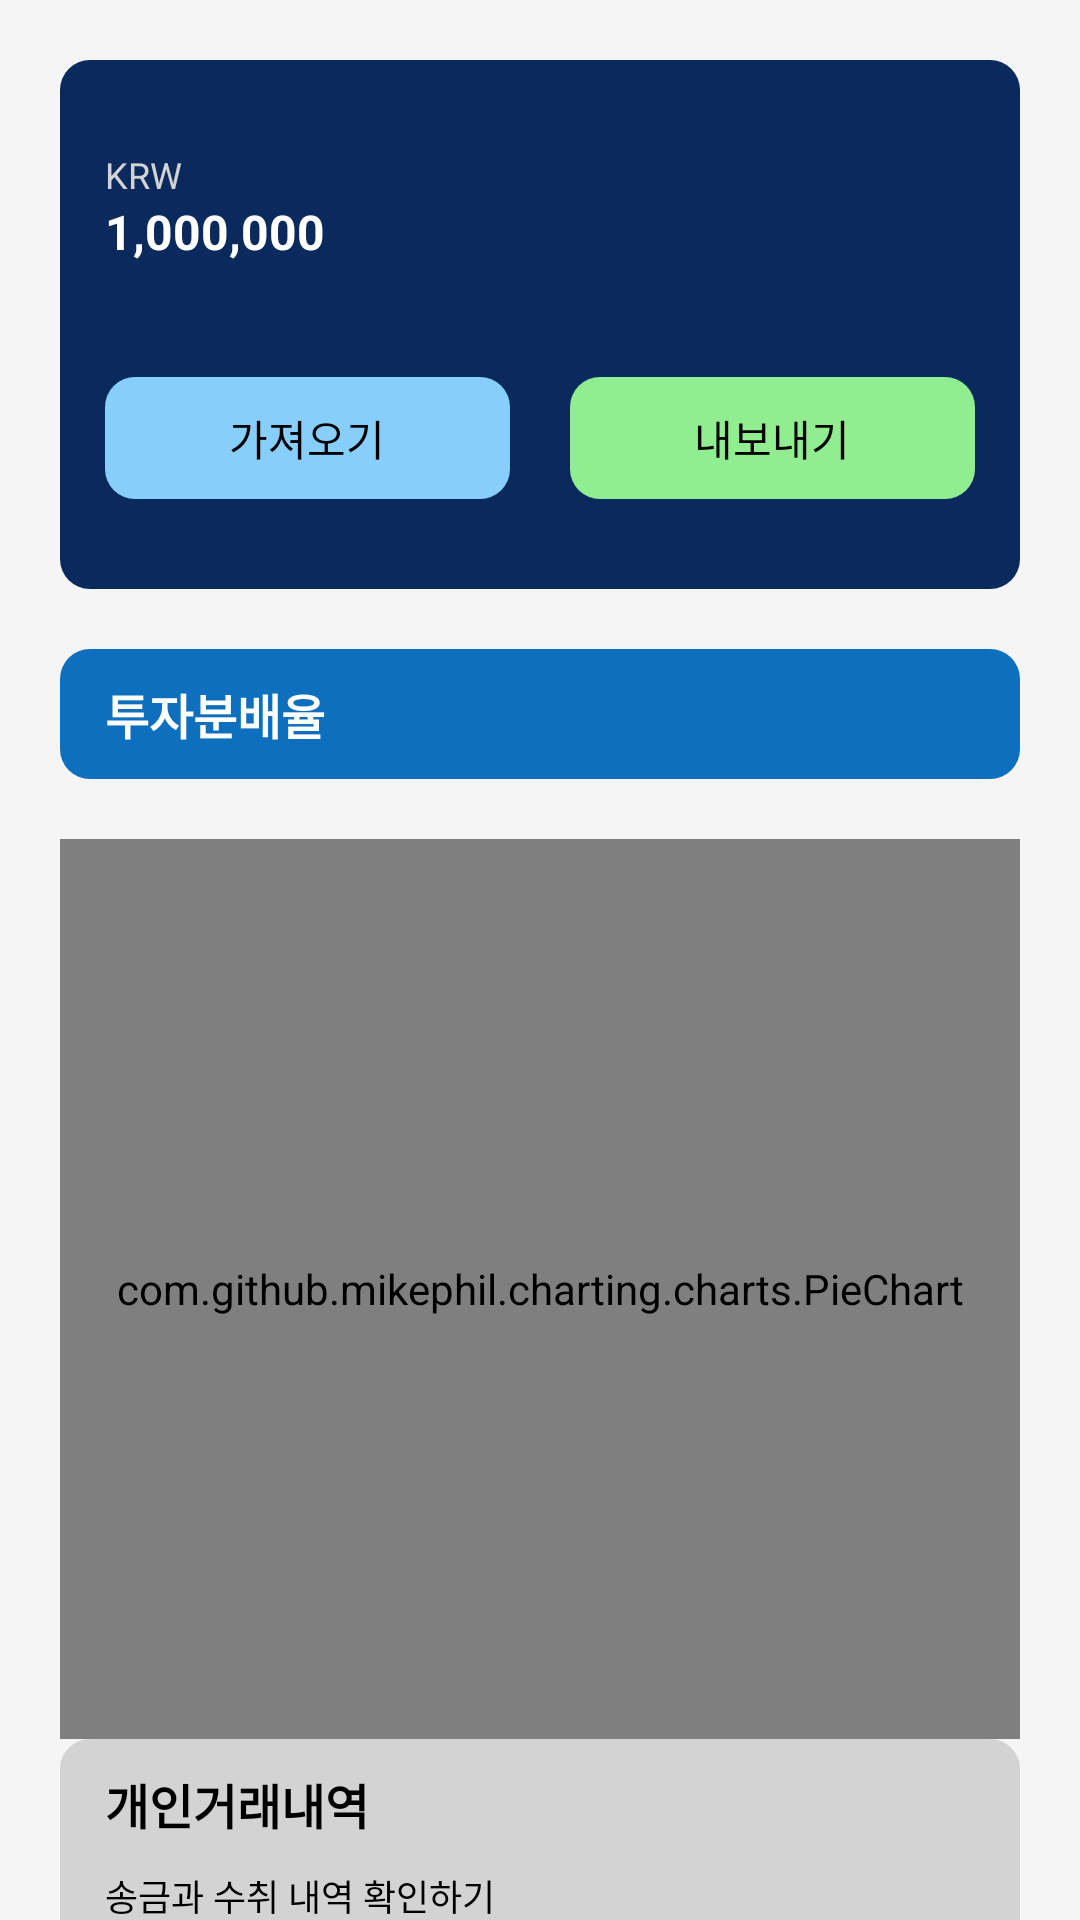

This screen was rendered from an Android layout file. Write that file and the resources it references.
<!-- AndroidManifest.xml: application theme Theme.MyApplication -->
<!-- res/layout/fragment_main.xml -->
<?xml version="1.0" encoding="utf-8"?>
<FrameLayout xmlns:android="http://schemas.android.com/apk/res/android"
    xmlns:tools="http://schemas.android.com/tools"
    android:layout_width="match_parent"
    android:layout_height="match_parent"
    android:background="#F5F5F5"
    tools:context=".main">

    <ScrollView
        android:layout_width="match_parent"
        android:layout_height="match_parent"
        android:scrollbars="none"
        >
    <LinearLayout
        android:layout_width="match_parent"
        android:layout_height="wrap_content"
        android:orientation="vertical"
        >

        <LinearLayout
            android:id="@+id/announcement"
            android:layout_width="match_parent"
            android:layout_height="wrap_content"
            android:background="#222831"
            android:orientation="horizontal"
            android:paddingStart="20dp"
            android:paddingTop="5dp"
            android:paddingEnd="20dp"
            android:visibility="gone"
            android:paddingBottom="5dp"
            >
            <TextView
                android:layout_width="20dp"
                android:layout_height="wrap_content"
                android:text="📣"
                android:textColor="#F5F5F5"
                android:textSize="10sp"
                tools:ignore="SmallSp" />

            <TextView
                android:id="@+id/announcement_title"
                android:layout_width="match_parent"
                android:layout_height="wrap_content"
                android:gravity="end"
                android:textColor="#F5F5F5"
                android:ellipsize="end"
                android:maxLines="1"
                android:textSize="10sp"
                tools:ignore="RtlSymmetry,SmallSp" />
        </LinearLayout>

            <LinearLayout
                android:layout_width="match_parent"
                android:layout_height="wrap_content"
                android:orientation="vertical"
                android:paddingTop="30dp"
                android:background="@drawable/main_buttons"
                android:backgroundTint="#0A2A5E"
                android:layout_margin="20dp"
                android:id="@+id/cardView"
                >
                <TextView
                    android:layout_width="wrap_content"
                    android:layout_height="wrap_content"
                    android:text="KRW"
                    android:id="@+id/baseCurrency"
                    android:textColor="#D3D3D3"
                    android:textSize="12sp"
                    />
                <TextView
                    android:layout_width="wrap_content"
                    android:layout_height="wrap_content"
                    android:text="1,000,000"
                    android:textSize="16sp"
                    android:textColor="@color/white"
                    android:id="@+id/totalAmount"
                    android:textStyle="bold"
                    />
                <TextView
                    android:layout_width="wrap_content"
                    android:layout_height="wrap_content"
                    android:text="ⓘ 최근 집계 일시: 230101 9:00:00"
                    android:textSize="12sp"
                    android:textColor="#D3D3D3"
                    android:id="@+id/cardType"
                    android:visibility="invisible"
                    />
                <LinearLayout
                    android:layout_width="match_parent"
                    android:layout_height="wrap_content"
                    android:orientation="horizontal"
                    android:gravity="center"
                    android:paddingBottom="20dp"
                    android:paddingTop="20dp"
                    >
                    <TextView
                        android:layout_width="wrap_content"
                        android:layout_height="wrap_content"
                        android:text="가져오기"
                        android:layout_marginEnd="10dp"
                        android:textSize="14sp"
                        android:layout_weight="1"
                        android:textAlignment="center"
                        android:id="@+id/deposit"
                        android:textColor="@color/black"
                        android:background="@drawable/left_side_colored_button"
                        />
                    <TextView
                        android:layout_width="wrap_content"
                        android:layout_height="wrap_content"
                        android:text="내보내기"
                        android:layout_marginStart="10dp"
                        android:textSize="14sp"
                        android:textColor="@color/black"
                        android:layout_weight="1"
                        android:textAlignment="center"
                        android:id="@+id/withdraw"
                        android:background="@drawable/right_side_colored_button"
                        />
                </LinearLayout>
            </LinearLayout>
        <LinearLayout
            android:layout_width="match_parent"
            android:layout_height="wrap_content"
            android:orientation="horizontal"
            android:layout_marginStart="20dp"
            android:layout_marginEnd="20dp"
            android:background="@drawable/main_buttons"
            android:backgroundTint="#0e6fbe"
            >
            <TextView
                android:layout_width="wrap_content"
                android:layout_height="wrap_content"
                android:text="투자분배율"
                android:layout_weight="1"
                android:textSize="16sp"
                android:textStyle="bold"
                android:textColor="@color/white"
                />
            <TextView
                android:layout_width="wrap_content"
                android:layout_height="wrap_content"
                android:id="@+id/totalDistribution"
                android:layout_weight="1"
                android:textSize="16sp"
                android:textStyle="bold"
                android:textColor="@color/white"
                android:textAlignment="textEnd"
                />
        </LinearLayout>
        <androidx.recyclerview.widget.RecyclerView
            android:layout_width="match_parent"
            android:layout_height="wrap_content"
            android:layout_marginStart="20dp"
            android:layout_marginEnd="20dp"
            android:id="@+id/recyclerView"
            android:layout_marginTop="20dp"
            android:overScrollMode="never"
            android:background="@drawable/round_corners"
            android:backgroundTint="@color/white"
            />

        <com.github.mikephil.charting.charts.PieChart
            android:id="@+id/pieChart"
            android:layout_width="match_parent"
            android:layout_height="300dp"
            android:layout_marginStart="20dp"
            android:layout_marginEnd="20dp"
            />

        <LinearLayout
            android:layout_width="match_parent"
            android:layout_height="wrap_content"
            android:orientation="vertical"
            android:layout_marginStart="20dp"
            android:layout_marginEnd="20dp"
            android:layout_marginBottom="20dp"
            android:background="@drawable/main_buttons"
            android:backgroundTint="#D3D3D3"
            >
                <TextView
                    android:layout_width="match_parent"
                    android:layout_height="match_parent"
                    android:text="개인거래내역"
                    android:textSize="16sp"
                    android:gravity="bottom"
                    android:textColor="@color/black"
                    android:textStyle="bold"
                    />
                <TextView
                    android:layout_width="match_parent"
                    android:layout_height="match_parent"
                    android:text="송금과 수취 내역 확인하기"
                    android:textSize="12sp"
                    android:gravity="bottom"
                    android:layout_marginTop="10dp"
                    android:textColor="@color/black"
                    />
                <TextView
                    android:layout_width="wrap_content"
                    android:layout_height="wrap_content"
                    android:layout_gravity="end"
                    android:gravity="center"
                    android:text="바로가기"
                    android:textSize="12sp"
                    android:paddingStart="10dp"
                    android:paddingEnd="10dp"
                    android:textColor="@color/white"
                    android:background="@drawable/link_button"
                    android:paddingTop="5dp"
                    android:paddingBottom="5dp"
                    android:id="@+id/personalTransactionsHistory"
                    />
        </LinearLayout>

        <LinearLayout
            android:layout_width="match_parent"
            android:layout_height="wrap_content"
            android:orientation="vertical"
            android:layout_marginStart="20dp"
            android:layout_marginEnd="20dp"
            android:layout_marginBottom="35dp"
            android:background="@drawable/main_buttons"
            android:backgroundTint="#c9e4f6"
            >
                <TextView
                    android:layout_width="match_parent"
                    android:layout_height="match_parent"
                    android:text="전체자산현황"
                    android:textSize="16sp"
                    android:gravity="bottom"
                    android:textColor="@color/black"
                    android:textStyle="bold"
                    />
                <TextView
                    android:layout_width="match_parent"
                    android:layout_height="match_parent"
                    android:text="전체 금융활동 확인하기"
                    android:textSize="12sp"
                    android:gravity="bottom"
                    android:layout_marginTop="10dp"
                    android:textColor="@color/black"
                    />
                <TextView
                    android:layout_width="wrap_content"
                    android:layout_height="wrap_content"
                    android:layout_gravity="end"
                    android:gravity="center"
                    android:text="바로가기"
                    android:textSize="12sp"
                    android:paddingStart="10dp"
                    android:id="@+id/totalActivity"
                    android:paddingEnd="10dp"
                    android:textColor="@color/white"
                    android:background="@drawable/link_button"
                    android:paddingTop="5dp"
                    android:paddingBottom="5dp"
                    />
        </LinearLayout>
    </LinearLayout>
    </ScrollView>
</FrameLayout>
<!-- resources referenced by this layout -->
<resources>
  <color name="black">#FF000000</color>
  <color name="white">#FFFFFFFF</color>
  <!-- drawable link_button (drawable) -->
  <?xml version="1.0" encoding="utf-8"?>
  
  <selector xmlns:android="http://schemas.android.com/apk/res/android">
      <item android:state_pressed="false">
          <layer-list>
              <item android:drawable="@drawable/link_button_1" />
          </layer-list>
      </item>
      <item android:state_pressed="true">
          <layer-list>
              <item android:drawable="@drawable/link_button_2" />
          </layer-list>
      </item>
  </selector>
  <!-- drawable main_buttons (drawable) -->
  <?xml version="1.0" encoding="utf-8"?>
  
  <shape xmlns:android="http://schemas.android.com/apk/res/android">
      <corners
          android:radius="10dp"
          />
      <padding
          android:top="10dp"
          android:bottom="10dp"
          android:right="15dp"
          android:left="15dp"
          />
  </shape>
  <!-- drawable round_corners (drawable) -->
  <?xml version="1.0" encoding="utf-8"?>
  
  <shape xmlns:android="http://schemas.android.com/apk/res/android">
      <corners
          android:topLeftRadius="10dp"
          android:topRightRadius="10dp"
          android:bottomLeftRadius="10dp"
          android:bottomRightRadius="10dp"
          />
  </shape>
  <!-- drawable left_side_colored_button_1 (drawable) -->
  <?xml version="1.0" encoding="utf-8"?>
  
  <shape xmlns:android="http://schemas.android.com/apk/res/android">
      <corners
          android:radius="10dp"
          />
      <padding
          android:top="10dp"
          android:bottom="10dp"
          android:right="15dp"
          android:left="15dp"
          />
      <solid
          android:color="#87CEFA"
          />
  </shape>
  <!-- drawable left_side_colored_button_2 (drawable) -->
  <?xml version="1.0" encoding="utf-8"?>
  
  <shape xmlns:android="http://schemas.android.com/apk/res/android">
      <corners
          android:radius="10dp"
          />
      <padding
          android:top="10dp"
          android:bottom="10dp"
          android:right="15dp"
          android:left="15dp"
          />
      <solid
          android:color="#7EC0EE"
          />
  </shape>
  <!-- drawable link_button_1 (drawable) -->
  <?xml version="1.0" encoding="utf-8"?>
  
  <shape xmlns:android="http://schemas.android.com/apk/res/android">
      <corners
          android:radius="10dp"
          />
      <solid
          android:color="@color/loading2"
          />
  </shape>
  <!-- drawable link_button_2 (drawable) -->
  <?xml version="1.0" encoding="utf-8"?>
  
  <shape xmlns:android="http://schemas.android.com/apk/res/android">
      <corners
          android:radius="10dp"
          />
      <solid
          android:color="@color/loading1"
          />
  </shape>
  <!-- drawable right_side_colored_button_1 (drawable) -->
  <?xml version="1.0" encoding="utf-8"?>
  
  <shape xmlns:android="http://schemas.android.com/apk/res/android">
      <corners
          android:radius="10dp"
          />
      <padding
          android:top="10dp"
          android:bottom="10dp"
          android:right="15dp"
          android:left="15dp"
          />
      <solid
          android:color="#90EE90"
          />
  </shape>
  <!-- drawable right_side_colored_button_2 (drawable) -->
  <?xml version="1.0" encoding="utf-8"?>
  
  <shape xmlns:android="http://schemas.android.com/apk/res/android">
      <corners
          android:radius="10dp"
          />
      <padding
          android:top="10dp"
          android:bottom="10dp"
          android:right="15dp"
          android:left="15dp"
          />
      <solid
          android:color="#7CCD7C"
          />
  </shape>
  <color name="teal_200">#FF03DAC5</color>
  <color name="teal_700">#FF018786</color>
  <color name="loading2">#007cb9</color>
  <color name="loading1">#005689</color>
</resources>
